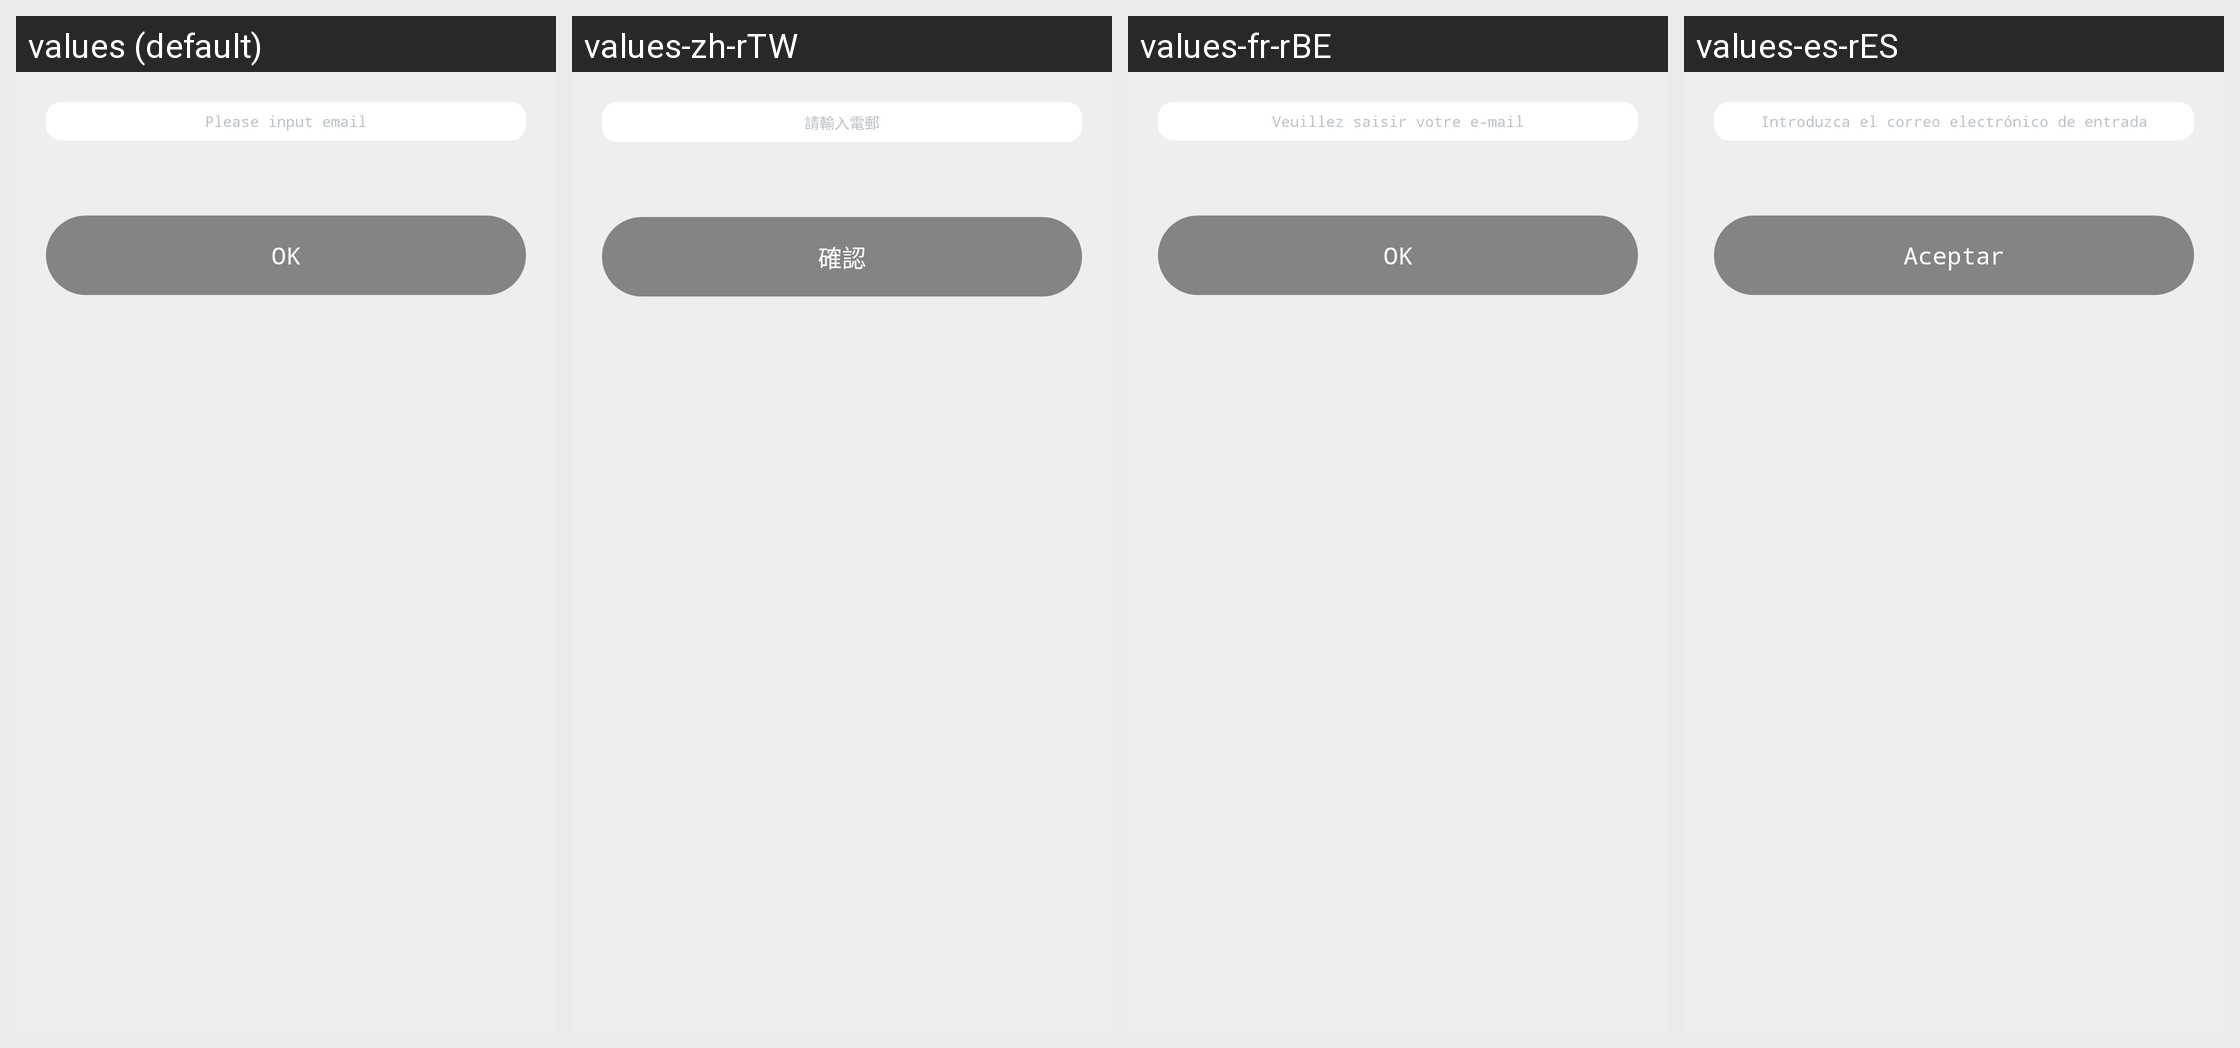

The same Android screen rendered under several of its app's locales, left to right. List the strings drawn on it with the default value and each locale's translation.
Android screen res/layout/activity_sharetotel.xml rendered under 4 locales, left to right: values (default), values-zh-rTW, values-fr-rBE, values-es-rES. Device: Nexus 5 (rendered at 1080×1920; each locale shown at half size, 540×960, under a caption strip naming it); theme AppTheme.
Other locales in the repository, not shown: values-de, values-en, values-it, values-nl, values-pt-rPT, values-zh-rCN.
Strings drawn on this screen, with the default value and each locale's value (text and hints the layout hard-codes, and strings that could not be matched under every locale, appear in the picture but are not listed):

airpurifier_moredevice_show_sharetophone_hint
  values: Please input email
  values-zh-rTW: 請輸入電郵
  values-fr-rBE: Veuillez saisir votre e-mail
  values-es-rES: Introduzca el correo electrónico de entrada

airpurifier_public_ok
  values: OK
  values-zh-rTW: 確認
  values-fr-rBE: OK
  values-es-rES: Aceptar
